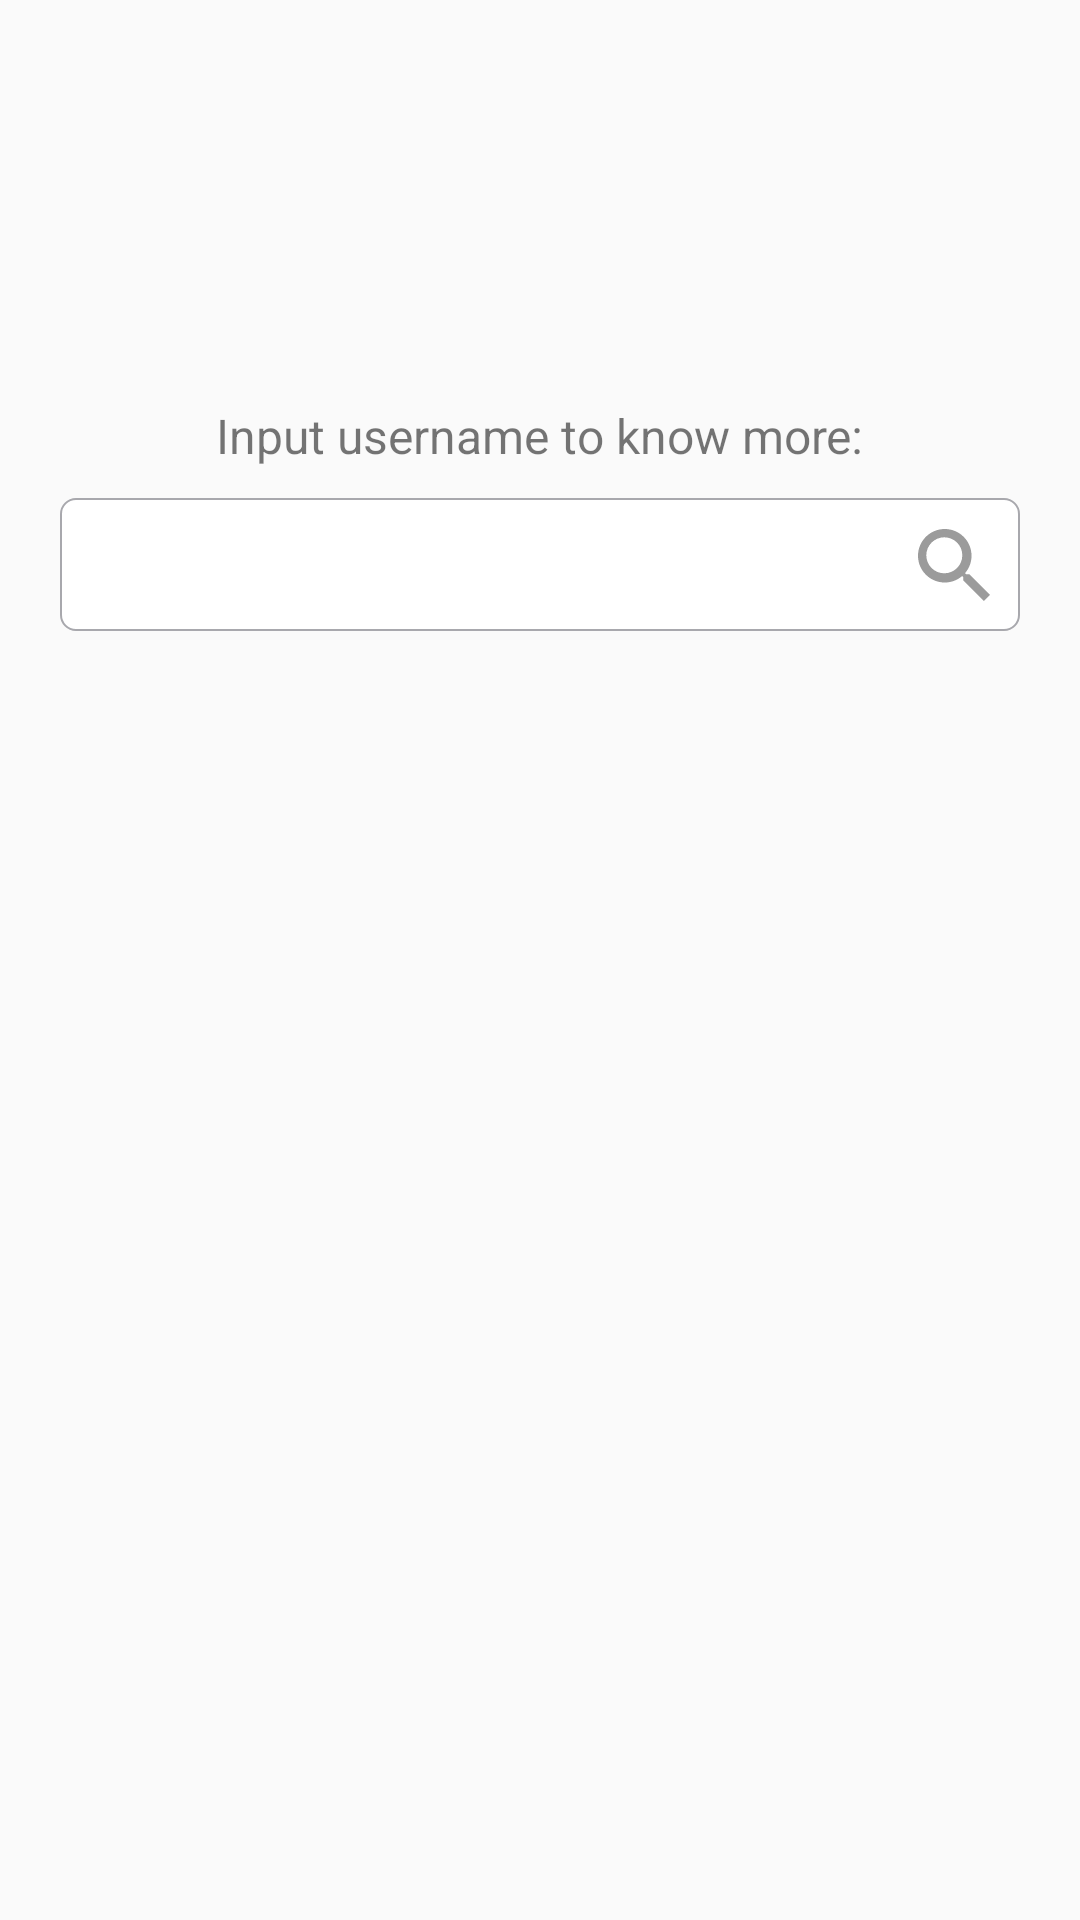

The Android layout XML behind this screen, and the referenced resources:
<!-- AndroidManifest.xml: application theme AppTheme -->
<!-- res/layout/fragment_search.xml -->
<?xml version="1.0" encoding="utf-8"?>
<layout xmlns:android="http://schemas.android.com/apk/res/android"
    xmlns:app="http://schemas.android.com/apk/res-auto"
    xmlns:tools="http://schemas.android.com/tools">

    <data>

        <variable
            name="viewModel"
            type="com.dev.joks.githubreader.screens.search.SearchViewModel" />
    </data>

    <android.support.constraint.ConstraintLayout
        android:layout_width="match_parent"
        android:layout_height="match_parent"
        tools:context=".screens.search.SearchFragment">

        <android.support.v7.widget.AppCompatTextView
            android:id="@+id/appCompatTextView3"
            android:layout_width="wrap_content"
            android:layout_height="wrap_content"
            android:layout_marginTop="8dp"
            android:layout_marginBottom="8dp"
            android:text="@string/input_username"
            android:textSize="16sp"
            app:layout_constraintBottom_toBottomOf="parent"
            app:layout_constraintEnd_toEndOf="parent"
            app:layout_constraintHorizontal_bias="0.5"
            app:layout_constraintStart_toStartOf="parent"
            app:layout_constraintTop_toTopOf="parent"
            app:layout_constraintVertical_bias="0.20999998" />

        <android.support.v7.widget.AppCompatEditText
            android:id="@+id/etSearch"
            style="@style/EditTextStyle"
            android:layout_width="match_parent"
            android:layout_height="wrap_content"
            android:layout_marginStart="20dp"
            android:layout_marginTop="10dp"
            android:layout_marginEnd="20dp"
            android:ems="10"
            android:inputType="text"
            android:maxLength="50"
            android:minHeight="36dp"
            android:padding="10dp"
            android:paddingEnd="30dp"
            android:textColor="@android:color/black"
            android:textSize="18sp"
            app:layout_constraintEnd_toEndOf="parent"
            app:layout_constraintStart_toStartOf="parent"
            app:layout_constraintTop_toBottomOf="@+id/appCompatTextView3" />

        <android.support.v7.widget.AppCompatImageButton
            android:id="@+id/btnSearch"
            android:layout_width="wrap_content"
            android:layout_height="wrap_content"
            android:background="?attr/selectableItemBackground"
            android:padding="10dp"
            app:layout_constraintBottom_toBottomOf="@+id/etSearch"
            app:layout_constraintEnd_toEndOf="@+id/etSearch"
            app:layout_constraintTop_toTopOf="@+id/etSearch"
            app:srcCompat="@drawable/search" />

        <android.support.v7.widget.AppCompatTextView
            android:id="@+id/searchError"
            style="@style/ErrorLabelStyle"
            android:layout_width="wrap_content"
            android:layout_height="wrap_content"
            app:layout_constraintStart_toStartOf="@+id/etSearch"
            app:layout_constraintTop_toBottomOf="@+id/etSearch"
            tools:visibility="visible" />

        <android.support.v7.widget.RecyclerView
            android:id="@+id/rvUsers"
            android:layout_width="match_parent"
            android:layout_height="0dp"
            android:layout_marginTop="20dp"
            android:scrollbars="vertical"
            app:layout_constraintBottom_toBottomOf="parent"
            app:layout_constraintEnd_toEndOf="parent"
            app:layout_constraintStart_toStartOf="parent"
            app:layout_constraintTop_toBottomOf="@+id/etSearch"
            tools:listitem="@layout/list_item_user" />

        <ProgressBar
            android:id="@+id/pbProgress"
            android:layout_width="wrap_content"
            android:layout_height="wrap_content"
            android:visibility="gone"
            app:layout_constraintBottom_toBottomOf="parent"
            app:layout_constraintEnd_toEndOf="parent"
            app:layout_constraintStart_toStartOf="parent"
            app:layout_constraintTop_toTopOf="parent"
            app:mutableVisibility="@{viewModel.progressVisibility}"
            tools:visibility="visible" />
    </android.support.constraint.ConstraintLayout>
</layout>
<!-- res/layout/list_item_user.xml (included above) -->
<?xml version="1.0" encoding="utf-8"?>
<android.support.constraint.ConstraintLayout xmlns:android="http://schemas.android.com/apk/res/android"
    xmlns:app="http://schemas.android.com/apk/res-auto"
    xmlns:tools="http://schemas.android.com/tools"
    android:layout_width="match_parent"
    android:layout_height="wrap_content"
    android:background="?attr/selectableItemBackground"
    android:padding="10dp">

    <android.support.v7.widget.AppCompatImageView
        android:id="@+id/ivAvatar"
        android:layout_width="48dp"
        android:layout_height="48dp"
        android:layout_marginStart="10dp"
        app:layout_constraintBottom_toBottomOf="parent"
        app:layout_constraintStart_toStartOf="parent"
        app:layout_constraintTop_toTopOf="parent"
        tools:srcCompat="@tools:sample/avatars" />

    <android.support.v7.widget.AppCompatTextView
        android:id="@+id/tvUsername"
        android:layout_width="0dp"
        android:layout_height="wrap_content"
        android:layout_marginStart="10dp"
        android:layout_marginEnd="10dp"
        android:ellipsize="end"
        android:gravity="center"
        android:maxLines="1"
        android:textSize="16sp"
        app:layout_constraintBottom_toBottomOf="@+id/ivAvatar"
        app:layout_constraintEnd_toStartOf="@+id/tvScore"
        app:layout_constraintStart_toEndOf="@+id/ivAvatar"
        app:layout_constraintTop_toTopOf="@+id/ivAvatar"
        tools:text="Username" />

    <android.support.v7.widget.AppCompatTextView
        android:id="@+id/tvScore"
        android:layout_width="wrap_content"
        android:layout_height="wrap_content"
        android:layout_marginEnd="10dp"
        app:layout_constraintBottom_toBottomOf="@+id/tvUsername"
        app:layout_constraintEnd_toEndOf="parent"
        app:layout_constraintTop_toTopOf="@+id/tvUsername"
        tools:text="Score" />
</android.support.constraint.ConstraintLayout>
<!-- resources referenced by this layout -->
<resources>
  <!-- drawable search (drawable-v24) -->
  <?xml version="1.0" encoding="UTF-8"?>
  <vector xmlns:android="http://schemas.android.com/apk/res/android"
      android:width="24dp"
      android:height="24dp"
      android:viewportWidth="12"
      android:viewportHeight="12">
      <path
          android:fillColor="#9B9B9B"
          android:fillType="evenOdd"
          android:pathData="M4.3846,7.3846C2.7279,7.3846 1.3846,6.0413 1.3846,4.3846C1.3846,2.7279 2.7279,1.3846 4.3846,1.3846C6.042,1.3846 7.3846,2.7279 7.3846,4.3846C7.3846,6.0413 6.042,7.3846 4.3846,7.3846M4.4597,0C1.9966,0 0,1.9965 0,4.4594C0,6.9224 1.9966,8.9189 4.4597,8.9189C5.5671,8.9189 6.5791,8.5127 7.3585,7.8438L7.5479,8.0325L7.5479,8.5758L10.977,12L12,10.9771L8.5777,7.5468L8.0329,7.5468L7.8436,7.3588C8.5132,6.5787 8.9194,5.5674 8.9194,4.4594C8.9194,1.9965 6.9228,0 4.4597,0" />
  </vector>
  <string name="input_username">Input username to know more:</string>
  <style name="EditTextStyle">
          <item name="android:background">@drawable/edt_background</item>
          <item name="android:textColor">@android:color/black</item>
          <item name="android:textSize">14sp</item>
      </style>
  <style name="ErrorLabelStyle">
          <item name="android:textSize">12sp</item>
          <item name="android:textColor">@color/error_color</item>
          <item name="android:visibility">gone</item>
          <item name="android:text">Error field</item>
      </style>
  <style name="AppTheme" parent="Theme.AppCompat.Light.DarkActionBar">
          
          <item name="colorPrimary">@color/colorPrimary</item>
          <item name="colorPrimaryDark">@color/colorPrimaryDark</item>
          <item name="colorAccent">@color/colorAccent</item>
      </style>
  <!-- drawable edt_background (drawable-v24) -->
  <?xml version="1.0" encoding="utf-8"?>
  <shape xmlns:android="http://schemas.android.com/apk/res/android"
         android:shape="rectangle">
  
      <stroke
              android:width="0.5dp"
              android:color="#A8A8AD"/>
      <corners android:radius="5dp"/>
      <solid android:color="@android:color/white"/>
  </shape>
  <color name="error_color">#D50000</color>
  <color name="colorPrimary">#008577</color>
  <color name="colorPrimaryDark">#00574B</color>
  <color name="colorAccent">#0F4918</color>
</resources>
